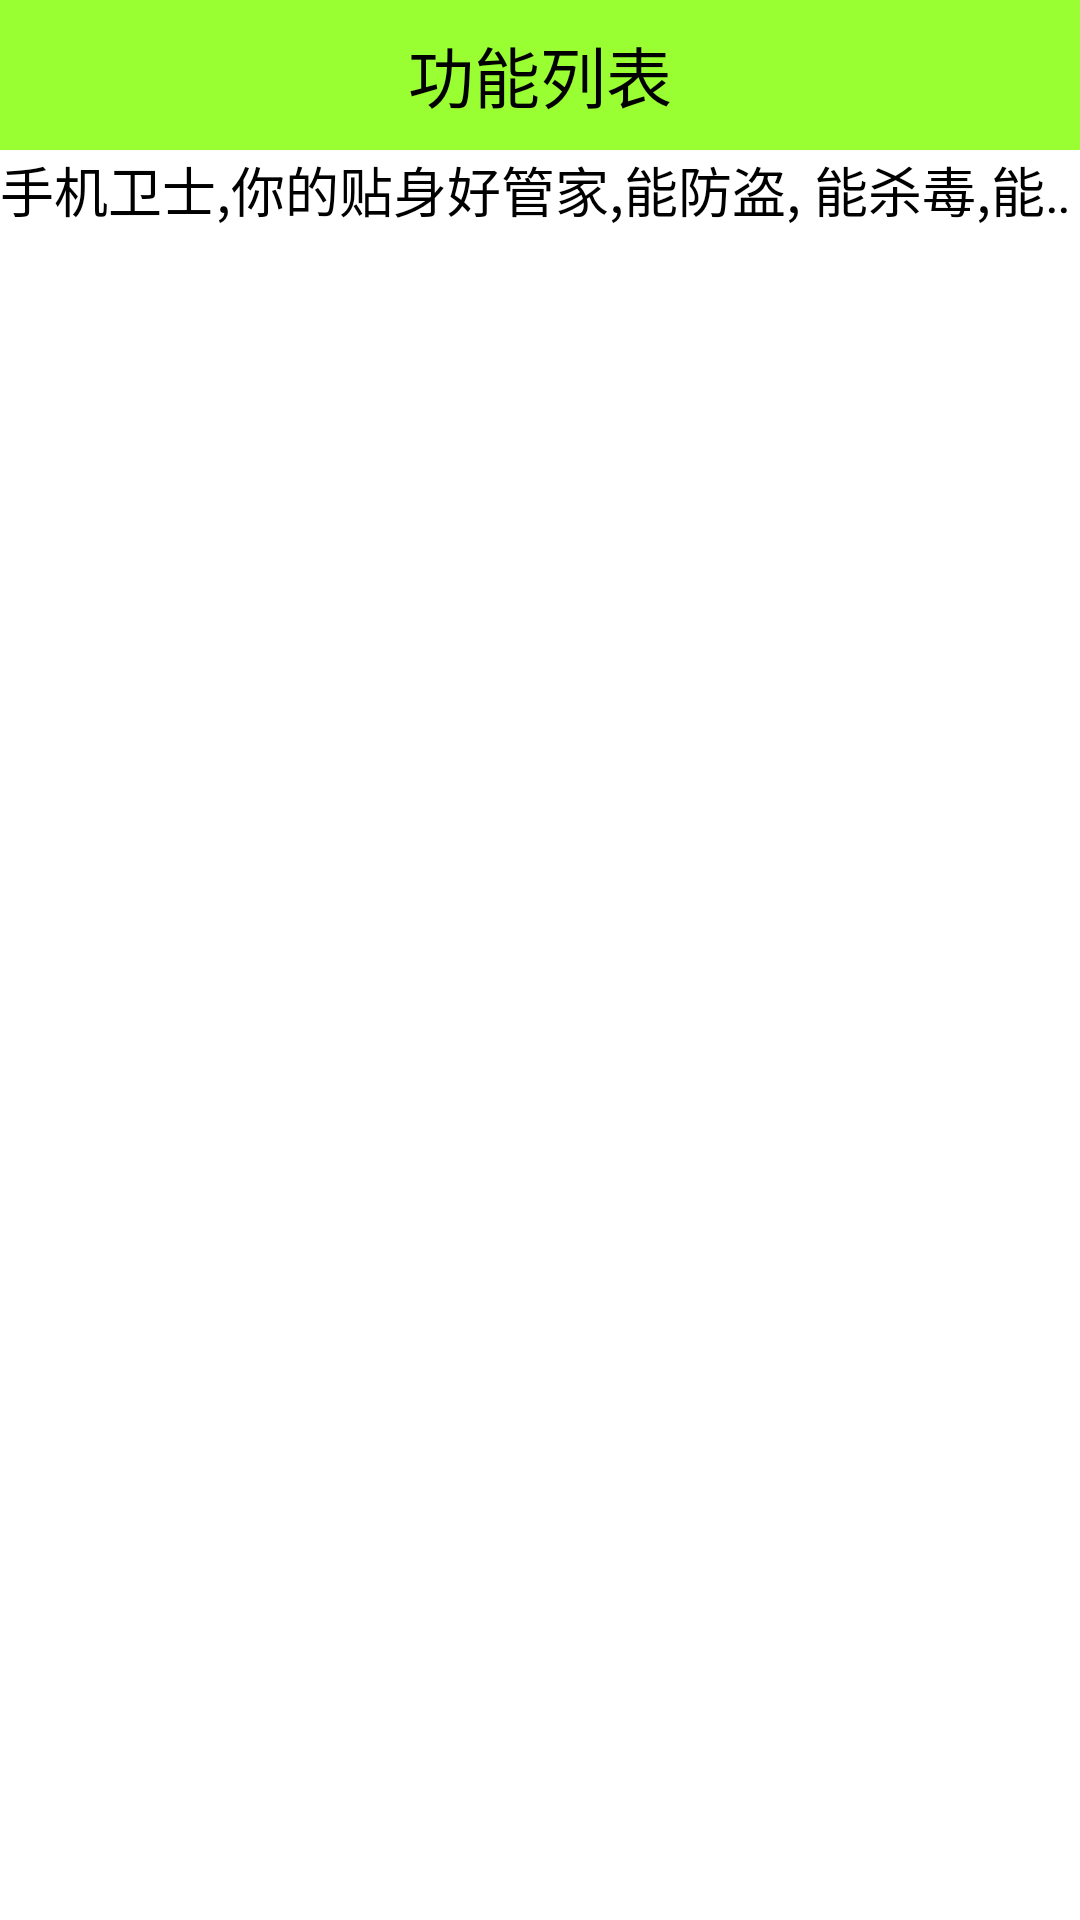

Write the Android layout XML for this screen, with the resource values it uses.
<!-- AndroidManifest.xml: application theme AppTheme -->
<!-- res/layout/activity_home.xml -->
<?xml version="1.0" encoding="utf-8"?>
<LinearLayout xmlns:android="http://schemas.android.com/apk/res/android"
    android:layout_width="match_parent"
    android:layout_height="match_parent"
    android:orientation="vertical" >

    <TextView
        style="@style/TitleStyle"
        android:text="功能列表" />

    <TextView
        android:layout_width="match_parent"
        android:layout_height="wrap_content"
        android:layout_alignParentLeft="true"
        android:singleLine="true"
        android:layout_below="@+id/textView2"
        
        android:ellipsize="marquee"
        android:focusable="true"
        android:focusableInTouchMode="true"
        
        android:textColor="#000"
        android:textSize="18sp"
        android:text="手机卫士,你的贴身好管家,能防盗, 能杀毒,能清理缓存" />

    <GridView
        android:id="@+id/gv_home"
        android:layout_width="match_parent"
        android:layout_height="wrap_content"
        android:layout_alignParentBottom="true"
        android:layout_alignParentLeft="true"
        android:layout_below="@+id/textView1"
        android:verticalSpacing="15dp"
        android:numColumns="3" >

    </GridView>

</LinearLayout>
<!-- resources referenced by this layout -->
<resources>
  <style name="TitleStyle">
          <item name="android:layout_width">match_parent</item>
          <item name="android:layout_height">50dp</item>
          <item name="android:background">#99ff33</item>
          <item name="android:gravity">center</item>
          <item name="android:textColor">#000</item>
          <item name="android:textSize">22sp</item>
      </style>
  <style name="AppTheme" parent="AppBaseTheme">
          
          
      </style>
  <style name="AppBaseTheme" parent="android:Theme.Light">
          
      </style>
</resources>
